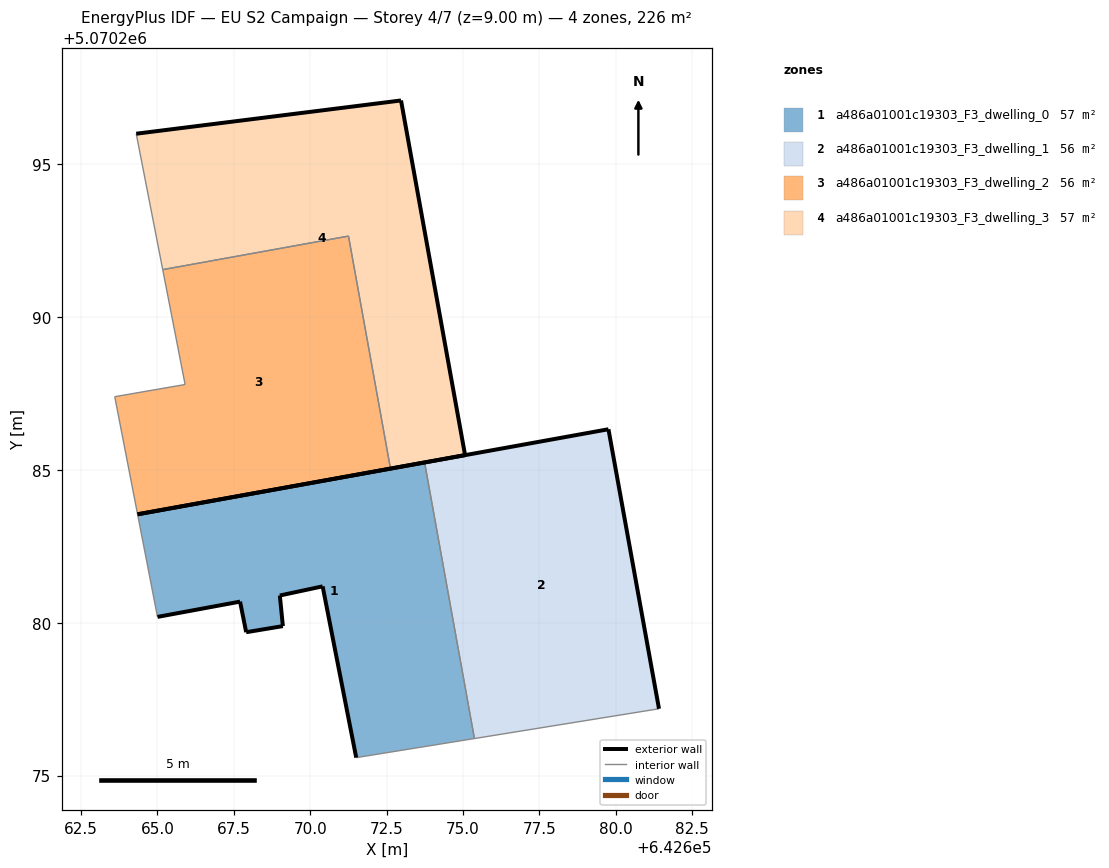
=== STOREY PLAN SPEC (per zone: floor XY polygon, exterior-wall plan segments, windows/doors) ===
zone 1: a486a01001c19303_F3_dwelling_0  (56.5 m²)
  floor: (642675.37, 5070276.21) (642673.74, 5070285.25) (642664.35, 5070283.55) (642665.00, 5070280.19) (642667.70, 5070280.69) (642667.90, 5070279.69) (642669.11, 5070279.89) (642669.01, 5070280.89) (642670.41, 5070281.19) (642671.51, 5070275.59)
  exterior wall: (642670.41, 5070281.19) – (642669.01, 5070280.89)  [1.4 m]
  exterior wall: (642669.01, 5070280.89) – (642669.11, 5070279.89)  [1.0 m]
  exterior wall: (642669.11, 5070279.89) – (642667.91, 5070279.69)  [1.2 m]
  exterior wall: (642667.91, 5070279.69) – (642667.70, 5070280.69)  [1.0 m]
  exterior wall: (642667.70, 5070280.69) – (642665.00, 5070280.19)  [2.7 m]
  exterior wall: (642664.35, 5070283.55) – (642673.74, 5070285.25)  [9.5 m]
  exterior wall: (642671.51, 5070275.59) – (642670.41, 5070281.19)  [5.7 m]
  interior walls: 3
zone 2: a486a01001c19303_F3_dwelling_1  (56.5 m²)
  floor: (642681.41, 5070277.19) (642679.76, 5070286.33) (642673.74, 5070285.25) (642675.37, 5070276.21)
  exterior wall: (642679.76, 5070286.33) – (642681.41, 5070277.19)  [9.3 m]
  exterior wall: (642673.74, 5070285.25) – (642679.76, 5070286.33)  [6.1 m]
  interior walls: 2
zone 3: a486a01001c19303_F3_dwelling_2  (56.5 m²)
  floor: (642672.63, 5070285.05) (642671.25, 5070292.66) (642665.17, 5070291.56) (642665.91, 5070287.80) (642663.60, 5070287.40) (642664.35, 5070283.55)
  exterior wall: (642672.63, 5070285.05) – (642664.35, 5070283.55)  [8.4 m]
  interior walls: 5
zone 4: a486a01001c19303_F3_dwelling_3  (56.5 m²)
  floor: (642675.07, 5070285.49) (642672.97, 5070297.09) (642664.31, 5070296.01) (642665.17, 5070291.56) (642671.25, 5070292.66) (642672.63, 5070285.05)
  exterior wall: (642664.31, 5070296.01) – (642672.97, 5070297.09)  [8.7 m]
  exterior wall: (642672.97, 5070297.09) – (642675.07, 5070285.49)  [11.8 m]
  exterior wall: (642675.07, 5070285.49) – (642672.63, 5070285.05)  [2.5 m]
  interior walls: 3

=== DERIVED (storey summary) ===
Building: EU S2 Campaign
Storey: 4 of 7  (floor level z = 9.00 m)
Storey gross floor area: 226.0 m²
Zones on this storey: 4
  - a486a01001c19303_F3_dwelling_0: floor 56.5 m²; exterior wall 22.7 m (68.0 m²); WWR 0.0%
  - a486a01001c19303_F3_dwelling_1: floor 56.5 m²; exterior wall 15.4 m (46.2 m²); WWR 0.0%
  - a486a01001c19303_F3_dwelling_2: floor 56.5 m²; exterior wall 8.4 m (25.2 m²); WWR 0.0%
  - a486a01001c19303_F3_dwelling_3: floor 56.5 m²; exterior wall 23.0 m (69.0 m²); WWR 0.0%
Zone adjacency (shared interzone walls):
  - a486a01001c19303_F3_dwelling_0 ↔ a486a01001c19303_F3_dwelling_1
  - a486a01001c19303_F3_dwelling_2 ↔ a486a01001c19303_F3_dwelling_3